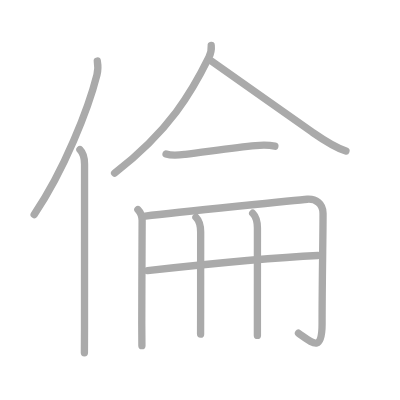
t = 0.00 s
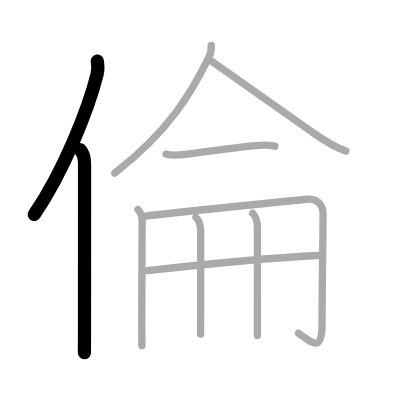
t = 2.00 s
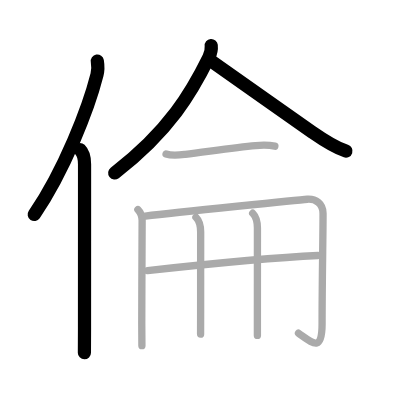
t = 4.00 s
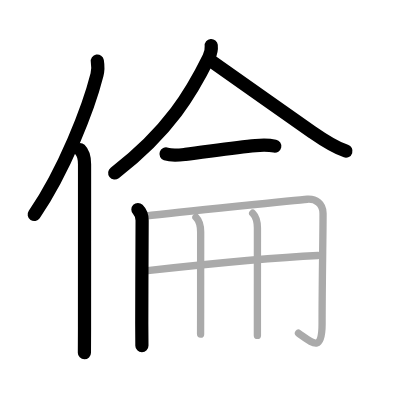
t = 6.00 s
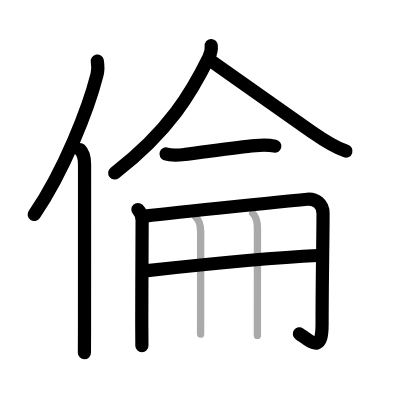
t = 8.00 s
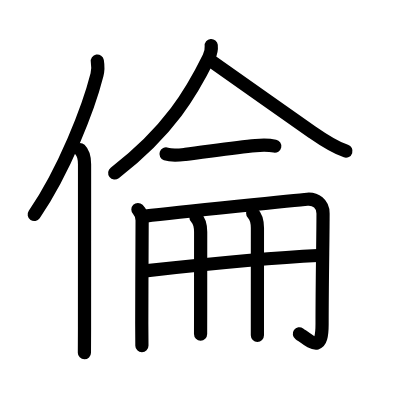
t = 10.00 s

The animated SVG that drew these frames (rendered in a browser with its animation timeline set to each time). Animation: 10 SMIL elements (animate=10); one cycle of 10.00 s.

<?xml version="1.0" standalone="no"?>
<!DOCTYPE svg PUBLIC "-//W3C//DTD SVG 1.1//EN"   "http://www.w3.org/Graphics/SVG/1.1/DTD/svg11.dtd">
<svg width="400px" height="400px"  version="1.1" xmlns="http://www.w3.org/2000/svg">
  <defs>
    <marker id="Triangle" viewBox="0 0 10 10" refX="0" refY="5" markerUnits="strokeWidth" markerWidth="3" style="stroke-opacity:0%;fill:#aaaaaa;" markerHeight="2" orient="auto">
      <path d="M 0 0 L 10 5 L 0 10 z" />
    </marker>
    
    <marker id="Arrow" viewBox="0 0 10 10" refX="5" refY="5" markerUnits="strokeWidth" markerWidth="1.8" style="stroke-opacity:0%;fill:#770000;" markerHeight="2" orient="auto">
      <path d="M 0 4 L 6 4 L 4 1 L 10 5 L 4 9 L 6 6 L 0 6 z" />
        <circle cx="5" cy="5" r="5" />
      </marker>
    
    <marker id="TriangleRed" viewBox="0 0 10 10" refX="0" refY="5" markerUnits="strokeWidth" markerWidth="3" style="stroke-opacity:0%;fill:#CC0000;" markerHeight="2" orient="auto">
      <path d="M 0 0 L 10 5 L 0 10 z" />
    </marker>
    
    <marker id="ArrowRed" viewBox="0 0 10 10" refX="5" refY="5" markerUnits="strokeWidth" markerWidth="1.8" style="stroke-opacity:0%;fill:#CC0000;" markerHeight="2" orient="auto">
      <path d="M 0 4 L 6 4 L 4 1 L 10 5 L 4 9 L 6 6 L 0 6 z" />
        <circle cx="5" cy="5" r="5" />
      </marker>
    
  </defs>
  
  <path style="fill:#ffffff; fill-opacity:100%; fill-rule:evenodd; stroke-width:0;" d="M 0 0 L 400px 0 L 400px 400px L 0 400px L 0 0" />

  <g transform="scale(3.6697247706422 3.6697247706422)">
<path style="fill:none; fill-opacity:0%; fill-rule:evenodd; stroke:#aaaaaa; stroke-opacity:100%; stroke-width: 1.5pt; stroke-linejoin:round; stroke-linecap:round;" d="M26.52 16.64c0.23 1.36 0.26 2.36-0.1 3.76c-2.3 9.1-8.87 25.96-17.11 38.07"></path>
<path style="fill:none; fill-opacity:0%; fill-rule:evenodd; stroke:#aaaaaa; stroke-opacity:100%; stroke-width: 1.5pt; stroke-linejoin:round; stroke-linecap:round;" d="M21.78 40.75c0.98 0.98 1.26 2.25 1.26 3.98c0 10.59-0.01 36.52-0.01 44.52c0 2.87-0.03 5.24-0.03 6.88"></path>
<path style="fill:none; fill-opacity:0%; fill-rule:evenodd; stroke:#aaaaaa; stroke-opacity:100%; stroke-width: 1.5pt; stroke-linejoin:round; stroke-linecap:round;" d="M57.56 12.4c0.08 0.81-0.12 2.17-0.65 3.25c-4.54 9.23-10.66 19.98-25.68 31.51"></path>
<path style="fill:none; fill-opacity:0%; fill-rule:evenodd; stroke:#aaaaaa; stroke-opacity:100%; stroke-width: 1.5pt; stroke-linejoin:round; stroke-linecap:round;" d="M57.49 16.57c6.14 4.3 19.45 13.76 27.56 19.42c2.95 2.05 5.79 4.04 9.22 5.18"></path>
<path style="fill:none; fill-opacity:0%; fill-rule:evenodd; stroke:#aaaaaa; stroke-opacity:100%; stroke-width: 1.5pt; stroke-linejoin:round; stroke-linecap:round;" d="M45.25 41.96c1.67 0.57 3.57 0.31 5.26 0.11c5.27-0.62 13.38-1.92 19.12-2.4c1.79-0.15 3.5-0.21 5.27 0.16"></path>
<path style="fill:none; fill-opacity:0%; fill-rule:evenodd; stroke:#aaaaaa; stroke-opacity:100%; stroke-width: 1.5pt; stroke-linejoin:round; stroke-linecap:round;" d="M37.58 57.1c0.91 0.91 1.15 1.86 1.15 3c0 4.77-0.1 19.02-0.1 28.15c0 2.51 0.04 4.62 0.04 5.94"></path>
<path style="fill:none; fill-opacity:0%; fill-rule:evenodd; stroke:#aaaaaa; stroke-opacity:100%; stroke-width: 1.5pt; stroke-linejoin:round; stroke-linecap:round;" d="M39.6 58.89c9.4-1.14 42.67-4.48 44.14-4.6c2.26-0.17 4.29 1.2 4.29 3.87c0 6.45-0.26 18.18-0.26 30.09c0 7.86-2.47 5.29-6.43 2.54"></path>
<path style="fill:none; fill-opacity:0%; fill-rule:evenodd; stroke:#aaaaaa; stroke-opacity:100%; stroke-width: 1.5pt; stroke-linejoin:round; stroke-linecap:round;" d="M40.18 73.74c11.32-1.24 35.44-3.61 46.44-4.11"></path>
<path style="fill:none; fill-opacity:0%; fill-rule:evenodd; stroke:#aaaaaa; stroke-opacity:100%; stroke-width: 1.5pt; stroke-linejoin:round; stroke-linecap:round;" d="M53.39 59.2c0.96 0.96 1.29 2.05 1.29 4.05c0 5.43-0.01 15.1-0.01 21.5c0 3.35-0.01 5.81-0.01 6.3"></path>
<path style="fill:none; fill-opacity:0%; fill-rule:evenodd; stroke:#aaaaaa; stroke-opacity:100%; stroke-width: 1.5pt; stroke-linejoin:round; stroke-linecap:round;" d="M68.86 58.11c1.08 1.08 1.29 2.14 1.29 4.05c0 7.72-0.01 16.9-0.01 22.84c0 2.79 0 5.03 0 6.39"></path>

<path style="fill:none; fill-opacity:0%; fill-rule:evenodd; stroke:#000000; stroke-opacity:100%; stroke-width: 2.7pt; stroke-linejoin:round; stroke-linecap:round;" d="M26.52 16.64c0.23 1.36 0.26 2.36-0.1 3.76c-2.3 9.1-8.87 25.96-17.11 38.07" pathLength="100" stroke-dashoffset="100" stroke-dasharray="100 105"><animate id="dashAnim1" attributeName="stroke-dashoffset" from="100" to="0" dur="1s" calcMode="linear" fill="freeze"/></path>
<path style="fill:none; fill-opacity:0%; fill-rule:evenodd; stroke:#000000; stroke-opacity:100%; stroke-width: 2.7pt; stroke-linejoin:round; stroke-linecap:round;" d="M21.78 40.75c0.98 0.98 1.26 2.25 1.26 3.98c0 10.59-0.01 36.52-0.01 44.52c0 2.87-0.03 5.24-0.03 6.88" pathLength="100" stroke-dashoffset="100" stroke-dasharray="100 105"><animate id="dashAnim2" attributeName="stroke-dashoffset" from="100" to="0" dur="1s" calcMode="linear" begin="dashAnim1.end" fill="freeze"/></path>
<path style="fill:none; fill-opacity:0%; fill-rule:evenodd; stroke:#000000; stroke-opacity:100%; stroke-width: 2.7pt; stroke-linejoin:round; stroke-linecap:round;" d="M57.56 12.4c0.08 0.81-0.12 2.17-0.65 3.25c-4.54 9.23-10.66 19.98-25.68 31.51" pathLength="100" stroke-dashoffset="100" stroke-dasharray="100 105"><animate id="dashAnim3" attributeName="stroke-dashoffset" from="100" to="0" dur="1s" calcMode="linear" begin="dashAnim2.end" fill="freeze"/></path>
<path style="fill:none; fill-opacity:0%; fill-rule:evenodd; stroke:#000000; stroke-opacity:100%; stroke-width: 2.7pt; stroke-linejoin:round; stroke-linecap:round;" d="M57.49 16.57c6.14 4.3 19.45 13.76 27.56 19.42c2.95 2.05 5.79 4.04 9.22 5.18" pathLength="100" stroke-dashoffset="100" stroke-dasharray="100 105"><animate id="dashAnim4" attributeName="stroke-dashoffset" from="100" to="0" dur="1s" calcMode="linear" begin="dashAnim3.end" fill="freeze"/></path>
<path style="fill:none; fill-opacity:0%; fill-rule:evenodd; stroke:#000000; stroke-opacity:100%; stroke-width: 2.7pt; stroke-linejoin:round; stroke-linecap:round;" d="M45.25 41.96c1.67 0.57 3.57 0.31 5.26 0.11c5.27-0.62 13.38-1.92 19.12-2.4c1.79-0.15 3.5-0.21 5.27 0.16" pathLength="100" stroke-dashoffset="100" stroke-dasharray="100 105"><animate id="dashAnim5" attributeName="stroke-dashoffset" from="100" to="0" dur="1s" calcMode="linear" begin="dashAnim4.end" fill="freeze"/></path>
<path style="fill:none; fill-opacity:0%; fill-rule:evenodd; stroke:#000000; stroke-opacity:100%; stroke-width: 2.7pt; stroke-linejoin:round; stroke-linecap:round;" d="M37.58 57.1c0.91 0.91 1.15 1.86 1.15 3c0 4.77-0.1 19.02-0.1 28.15c0 2.51 0.04 4.62 0.04 5.94" pathLength="100" stroke-dashoffset="100" stroke-dasharray="100 105"><animate id="dashAnim6" attributeName="stroke-dashoffset" from="100" to="0" dur="1s" calcMode="linear" begin="dashAnim5.end" fill="freeze"/></path>
<path style="fill:none; fill-opacity:0%; fill-rule:evenodd; stroke:#000000; stroke-opacity:100%; stroke-width: 2.7pt; stroke-linejoin:round; stroke-linecap:round;" d="M39.6 58.89c9.4-1.14 42.67-4.48 44.14-4.6c2.26-0.17 4.29 1.2 4.29 3.87c0 6.45-0.26 18.18-0.26 30.09c0 7.86-2.47 5.29-6.43 2.54" pathLength="100" stroke-dashoffset="100" stroke-dasharray="100 105"><animate id="dashAnim7" attributeName="stroke-dashoffset" from="100" to="0" dur="1s" calcMode="linear" begin="dashAnim6.end" fill="freeze"/></path>
<path style="fill:none; fill-opacity:0%; fill-rule:evenodd; stroke:#000000; stroke-opacity:100%; stroke-width: 2.7pt; stroke-linejoin:round; stroke-linecap:round;" d="M40.18 73.74c11.32-1.24 35.44-3.61 46.44-4.11" pathLength="100" stroke-dashoffset="100" stroke-dasharray="100 105"><animate id="dashAnim8" attributeName="stroke-dashoffset" from="100" to="0" dur="1s" calcMode="linear" begin="dashAnim7.end" fill="freeze"/></path>
<path style="fill:none; fill-opacity:0%; fill-rule:evenodd; stroke:#000000; stroke-opacity:100%; stroke-width: 2.7pt; stroke-linejoin:round; stroke-linecap:round;" d="M53.39 59.2c0.96 0.96 1.29 2.05 1.29 4.05c0 5.43-0.01 15.1-0.01 21.5c0 3.35-0.01 5.81-0.01 6.3" pathLength="100" stroke-dashoffset="100" stroke-dasharray="100 105"><animate id="dashAnim9" attributeName="stroke-dashoffset" from="100" to="0" dur="1s" calcMode="linear" begin="dashAnim8.end" fill="freeze"/></path>
<path style="fill:none; fill-opacity:0%; fill-rule:evenodd; stroke:#000000; stroke-opacity:100%; stroke-width: 2.7pt; stroke-linejoin:round; stroke-linecap:round;" d="M68.86 58.11c1.08 1.08 1.29 2.14 1.29 4.05c0 7.72-0.01 16.9-0.01 22.84c0 2.79 0 5.03 0 6.39" pathLength="100" stroke-dashoffset="100" stroke-dasharray="100 105"><animate id="dashAnim10" attributeName="stroke-dashoffset" from="100" to="0" dur="1s" calcMode="linear" begin="dashAnim9.end" fill="freeze"/></path>

</g>

</svg>  
          
